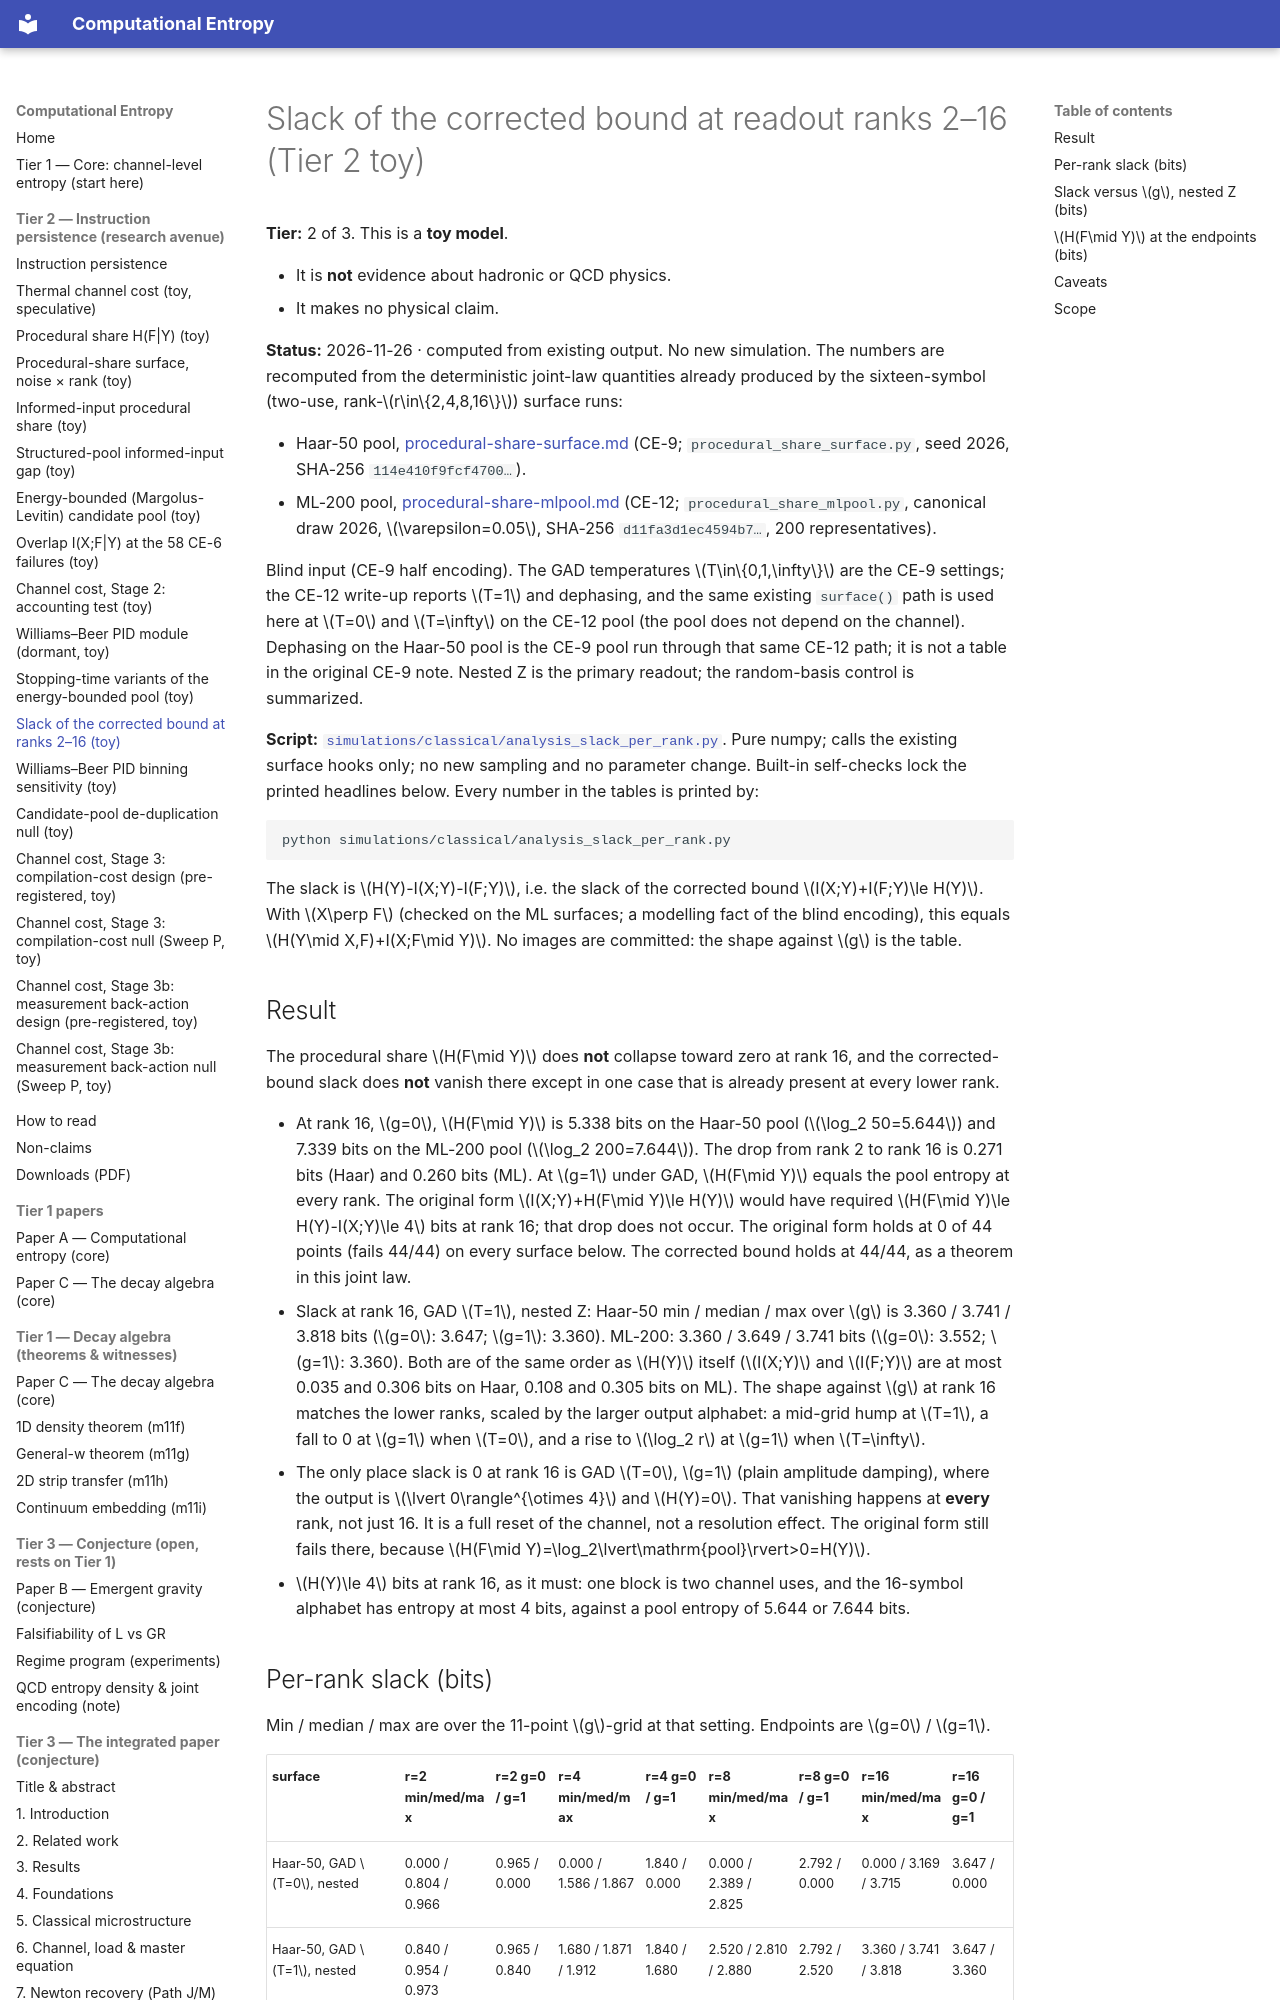

repository: cyotee/computational-entropy · page: analysis-slack-per-rank/index.html · generator: mkdocs

# Slack of the corrected bound at readout ranks 2–16 (Tier 2 toy)

**Tier:** 2 of 3. This is a **toy model**.

- It is **not** evidence about hadronic or QCD physics.
- It makes no physical claim.

**Status:** 2026-11-26 · computed from existing output. No new simulation. The numbers are recomputed from the deterministic joint-law quantities already produced by the sixteen-symbol (two-use, rank-\(r\in\{2,4,8,16\}\)) surface runs:

- Haar-50 pool, [procedural-share-surface.md](procedural-share-surface.md) (CE-9; `procedural_share_surface.py`, seed 2026, SHA-256 `114e410f9fcf4700…`).
- ML-200 pool, [procedural-share-mlpool.md](procedural-share-mlpool.md) (CE-12; `procedural_share_mlpool.py`, canonical draw 2026, \(\varepsilon=0.05\), SHA-256 `d11fa3d1ec4594b7…`, 200 representatives).

Blind input (CE-9 half encoding). The GAD temperatures \(T\in\{0,1,\infty\}\) are the CE-9 settings; the CE-12 write-up reports \(T=1\) and dephasing, and the same existing `surface()` path is used here at \(T=0\) and \(T=\infty\) on the CE-12 pool (the pool does not depend on the channel). Dephasing on the Haar-50 pool is the CE-9 pool run through that same CE-12 path; it is not a table in the original CE-9 note. Nested Z is the primary readout; the random-basis control is summarized.

**Script:** [`simulations/classical/analysis_slack_per_rank.py`](https://github.com/cyotee/computational-entropy/blob/master/simulations/classical/analysis_slack_per_rank.py). Pure numpy; calls the existing surface hooks only; no new sampling and no parameter change. Built-in self-checks lock the printed headlines below. Every number in the tables is printed by:

```
python simulations/classical/analysis_slack_per_rank.py
```

The slack is \(H(Y)-I(X;Y)-I(F;Y)\), i.e. the slack of the corrected bound \(I(X;Y)+I(F;Y)\le H(Y)\). With \(X\perp F\) (checked on the ML surfaces; a modelling fact of the blind encoding), this equals \(H(Y\mid X,F)+I(X;F\mid Y)\). No images are committed: the shape against \(g\) is the table.
